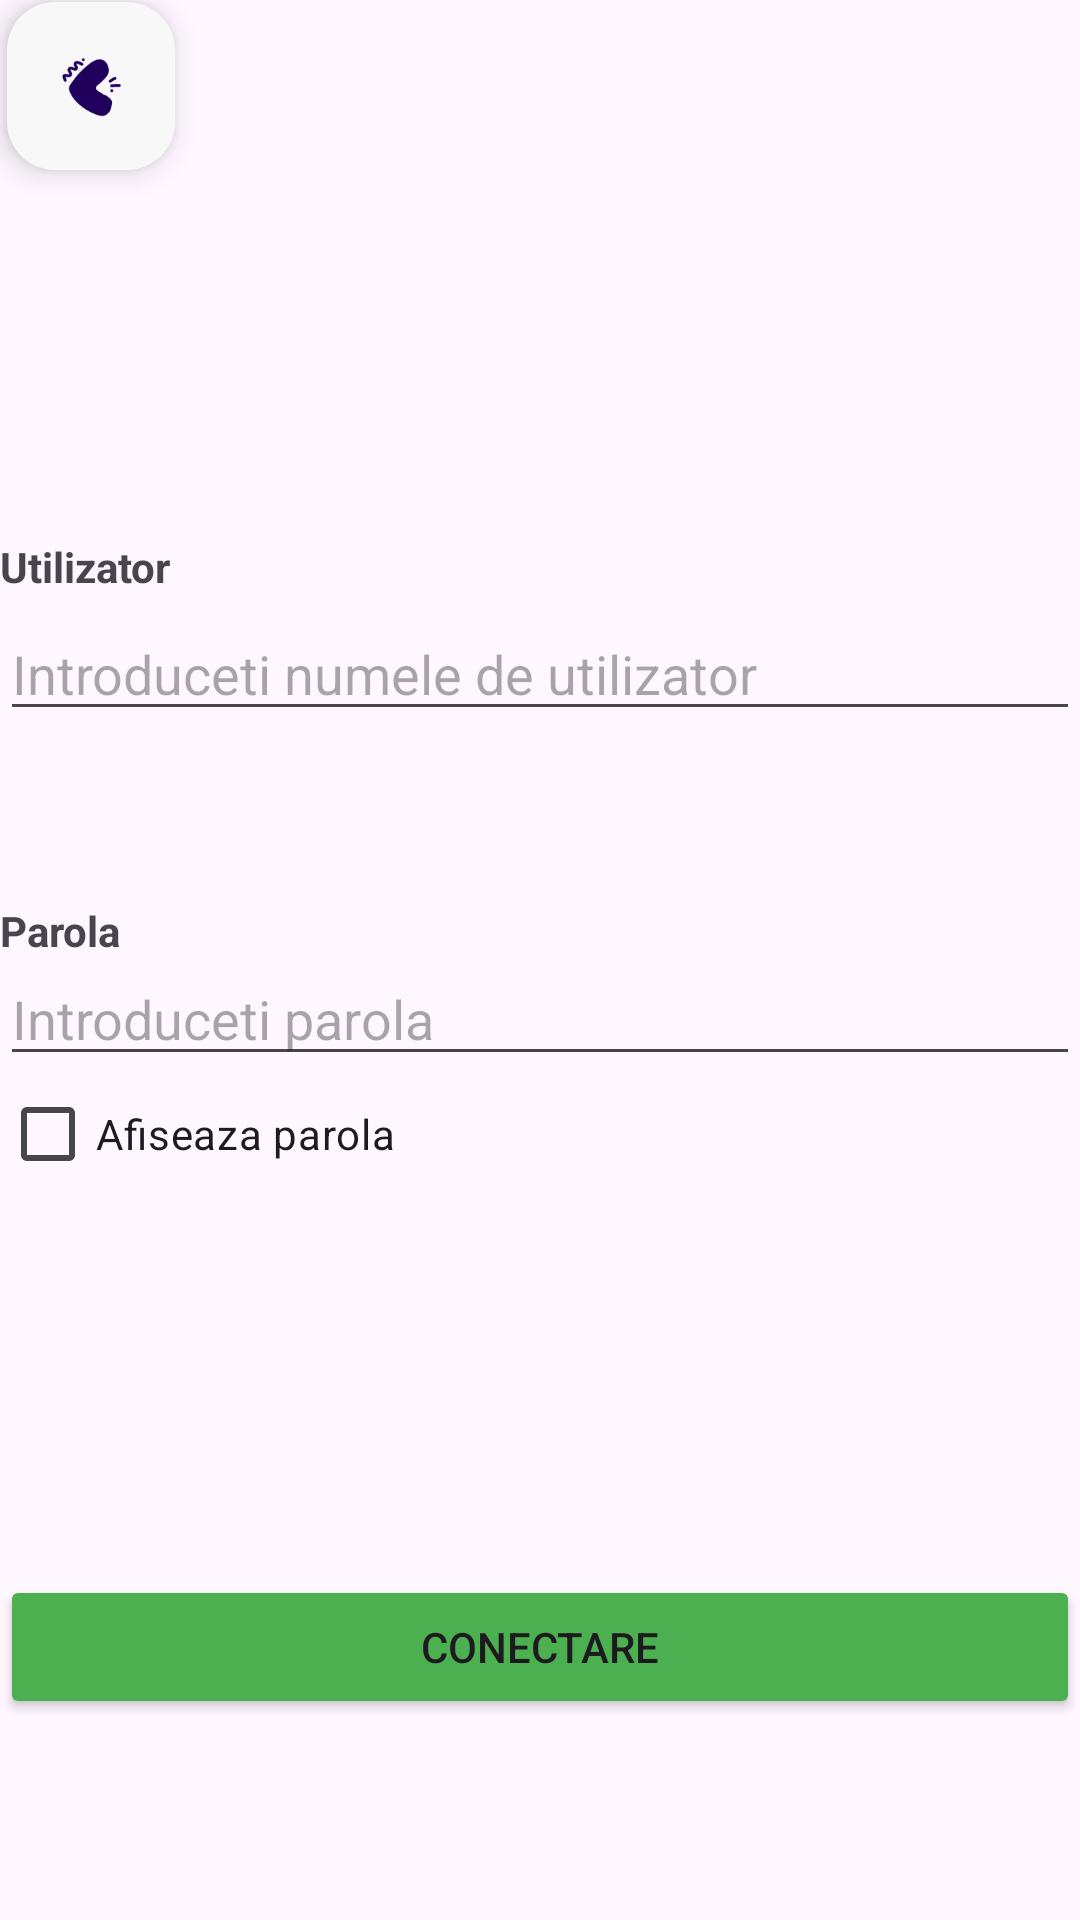

Reconstruct the res/layout file that produces this screen, plus the resources it refers to.
<!-- AndroidManifest.xml: application theme Theme.ProiectDAM_Leonardo_Marcu -->
<!-- res/layout/activity_conectare.xml -->
<?xml version="1.0" encoding="utf-8"?>
<androidx.constraintlayout.widget.ConstraintLayout xmlns:android="http://schemas.android.com/apk/res/android"
    xmlns:app="http://schemas.android.com/apk/res-auto"
    xmlns:tools="http://schemas.android.com/tools"
    android:id="@+id/main"
    android:layout_width="match_parent"
    android:layout_height="match_parent"
    tools:context=".Conectare">

    <com.google.android.material.floatingactionbutton.FloatingActionButton
        android:id="@+id/fabIntoarcereDinConectare"
        android:layout_width="wrap_content"
        android:layout_height="wrap_content"
        android:clickable="true"
        app:backgroundTint="#F8F8F8"
        app:layout_constraintBottom_toBottomOf="parent"
        app:layout_constraintEnd_toEndOf="parent"
        app:layout_constraintHorizontal_bias="0.008"
        app:layout_constraintStart_toStartOf="parent"
        app:layout_constraintTop_toTopOf="parent"
        app:layout_constraintVertical_bias="0.001"
        app:srcCompat="@drawable/back" />

    <ImageView
        android:id="@+id/imageView2"
        android:layout_width="415dp"
        android:layout_height="195dp"
        app:layout_constraintBottom_toBottomOf="parent"
        app:layout_constraintStart_toStartOf="parent"
        app:layout_constraintTop_toTopOf="parent"
        app:layout_constraintVertical_bias="0.001"
        app:srcCompat="@drawable/password" />

    <CheckBox
        android:id="@+id/cbAfisareParola"
        android:layout_width="wrap_content"
        android:layout_height="wrap_content"
        android:text="Afiseaza parola"
        app:layout_constraintBottom_toBottomOf="parent"
        app:layout_constraintEnd_toEndOf="parent"
        app:layout_constraintHorizontal_bias="0.0"
        app:layout_constraintStart_toStartOf="parent"
        app:layout_constraintTop_toTopOf="parent"
        app:layout_constraintVertical_bias="0.598" />

    <TextView
        android:id="@+id/tvUtilizator"
        android:layout_width="wrap_content"
        android:layout_height="wrap_content"
        android:text="Utilizator"
        android:textStyle="bold"
        app:layout_constraintBottom_toBottomOf="parent"
        app:layout_constraintEnd_toEndOf="parent"
        app:layout_constraintHorizontal_bias="0.0"
        app:layout_constraintStart_toStartOf="parent"
        app:layout_constraintTop_toTopOf="parent"
        app:layout_constraintVertical_bias="0.289" />

    <TextView
        android:id="@+id/tvParola"
        android:layout_width="wrap_content"
        android:layout_height="wrap_content"
        android:text="Parola"
        android:textStyle="bold"
        app:layout_constraintBottom_toBottomOf="parent"
        app:layout_constraintEnd_toEndOf="parent"
        app:layout_constraintHorizontal_bias="0.0"
        app:layout_constraintStart_toStartOf="parent"
        app:layout_constraintTop_toTopOf="parent"
        app:layout_constraintVertical_bias="0.484" />

    <Button
        android:id="@+id/btnCon"
        android:layout_width="match_parent"
        android:layout_height="wrap_content"
        android:backgroundTint="#4CAF50"
        android:text="Conectare"
        app:layout_constraintBottom_toBottomOf="parent"
        app:layout_constraintEnd_toEndOf="parent"
        app:layout_constraintStart_toStartOf="parent"
        app:layout_constraintTop_toTopOf="parent"
        app:layout_constraintVertical_bias="0.887" />

    <EditText
        android:id="@+id/etUtilizator"
        android:layout_width="match_parent"
        android:layout_height="wrap_content"
        android:ems="10"
        android:hint="Introduceti numele de utilizator"
        android:inputType="text"
        app:layout_constraintBottom_toBottomOf="parent"
        app:layout_constraintEnd_toEndOf="parent"
        app:layout_constraintHorizontal_bias="0.0"
        app:layout_constraintStart_toStartOf="parent"
        app:layout_constraintTop_toTopOf="parent"
        app:layout_constraintVertical_bias="0.338" />

    <EditText
        android:id="@+id/etParola"
        android:layout_width="match_parent"
        android:layout_height="wrap_content"
        android:ems="10"
        android:hint="Introduceti parola"
        android:inputType="text"
        app:layout_constraintBottom_toBottomOf="parent"
        app:layout_constraintEnd_toEndOf="parent"
        app:layout_constraintHorizontal_bias="0.0"
        app:layout_constraintStart_toStartOf="parent"
        app:layout_constraintTop_toTopOf="parent"
        app:layout_constraintVertical_bias="0.53" />
</androidx.constraintlayout.widget.ConstraintLayout>
<!-- resources referenced by this layout -->
<resources>
  <!-- drawable back: png bitmap (drawable, 3085 bytes) -->
  <style name="Theme.ProiectDAM_Leonardo_Marcu" parent="Base.Theme.ProiectDAM_Leonardo_Marcu" />
  <style name="Base.Theme.ProiectDAM_Leonardo_Marcu" parent="Theme.Material3.DayNight.NoActionBar">
          
          
      </style>
</resources>
